Run: headless pygame with SDL's dummy video driver; simulated clock (each Clock.tick advances the game by its frame time, no real sleeping); random seed 0; keys injected as events and as key.get_pressed() state; no mouse input.
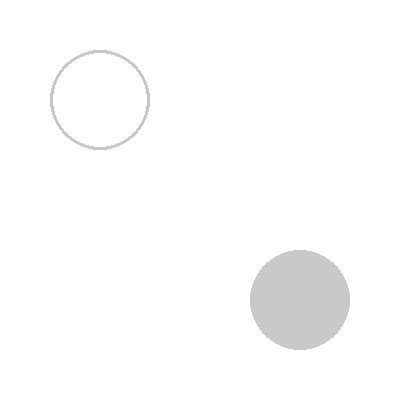
Frame 1 of 4 · flips 1–60 · no input
Frame 2 of 4 · flips 61–180 · tapped SPACE, RETURN · held RIGHT (→), D · screen unchanged from frame 1, image omitted
Frame 3 of 4 · flips 181–300 · held DOWN (↓), S · screen unchanged from frame 2, image omitted
Frame 4 of 4 · flips 301–420 · held LEFT (←), A, UP (↑), W · screen unchanged from frame 3, image omitted

The pygame program that drew these frames:

import pygame
pygame.init()
window = pygame.display.set_mode((400, 400))
window.fill((255, 255, 255))
green = (200, 200, 200)
pygame.draw.circle(window, green, (300, 300), 50)
pygame.draw.circle(window,green, (100, 100),50, 3)
runnin = True
while runnin:
    for event in pygame.event.get():
        if event.type == pygame.QUIT:
            runnin = False
    pygame.display.flip()
pygame.quit()
